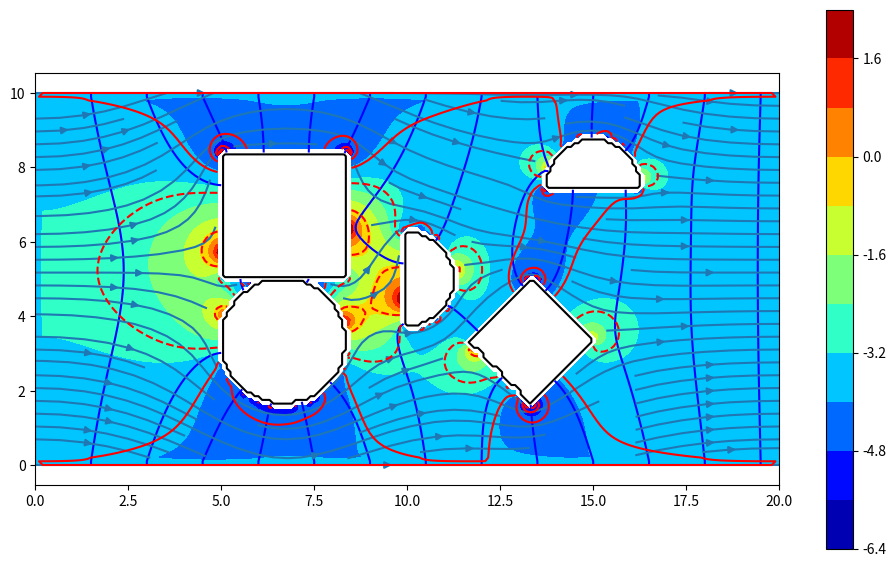

Reproduce this figure in Python.
import numpy as np
import matplotlib.pyplot as plt
import scipy.sparse as sp
import time




class Obstacle:
    def __init__(self, jmask, imask):
        self.jmask = jmask
        self.imask = imask

    @classmethod
    def as_shape(obj, X,Y,x0=0,y0=0,radius=0,shape='None'):
        """ define an obsticle of various tstape
            circle: set center and radius: x0, y0, radius
            half-circle: set center and radius: x0, y0, radius < 0  left, radius > 0 right
            semi-circle: set center and radius: x0, y0, radius < 0  top, radius > 0 bottom
            square: set center and radius: x0, y0, radius
            rectangle: set corners x0,y0, x1, y1
        """
        match shape:
          case "square":
            bmask = np.logical_and(np.abs(X-x0) <= radius , np.abs(Y-y0) <= radius)
          case "diamond":
            bmask = np.abs(X-x0) + np.abs(Y-y0) <= radius
          case "circle":
            bmask = (X-x0)**2 + (Y-y0)**2 <= radius*radius
          case "half-circle":
            bmask = (X-x0)**2 + (Y-y0)**2 <= radius*radius
            if (radius > 0):
                bmask = np.logical_and(bmask, X >= x0)
            else:
                bmask = np.logical_and(bmask, X <= x0)
          case "semi-circle":
            bmask = (X-x0)**2 + (Y-y0)**2 <= radius*radius
            if (radius > 0):
                bmask = np.logical_and(bmask, Y >= y0)
            else:
                bmask = np.logical_and(bmask, Y <= y0)
          case _:
            raise Exception("Unknown obsticle type")

        jmask, imask = np.where(bmask)

        return obj(jmask, imask) 


def make_bmask(X,Y, obs_list):
    """ Constructs a binary/boolean mask for the obstical(s) """
    bmask = np.zeros_like(X,dtype='bool')
    for obs in obs_list:
        bmask[obs.jmask, obs.imask] = True
    return bmask



def solve_poisson_direct(dy, dx, phi_free, bmask, b, nbnd=2):
    """ 
        Direct solver for 2d Poisson equarion 
         (the special case b=0 is the Laplace equation)

        optionally set width of boundary - essentially allowing neat plotting
        nbnd = 1    mathematically correct, and best
        nbnd = 2    good if using one sided derivatives for winds at edges
        nbnd = 3    good if using np.gradient
        Only applies to domain edges. Not to obsticles.

        Allows dx /= dy, but constant.

    """
    # Define the grid dimensions
    ny, nx = b.shape

    k1d = lambda j, i : j*nx + i

    ax = 1./(dx*dx)
    ay = 1./(dy*dy)

    # Set up the boundary conditions as freestream
    phi = np.zeros((ny, nx))
    for j in range(ny):
        phi[j,:] = phi_free

    # Flatten phi into a 1D array for the right-hand side vector
    brhs = b.copy().flatten()

    # Create the coefficient matrix A as a lil_matrix
    t_0 = time.time()
    A = sp.lil_matrix((ny*nx, ny*nx))

    # Edge boundaries
    for j in range(ny):
        for i in range(nx):
            k = j*nx + i
            #k = k1d(j,i)
            if j < nbnd or j >= ny-nbnd or i < nbnd or i >= nx-nbnd:
                A[k, k] = 1.0         # Boundary condition, no off elements
                brhs[k] = phi[j, i]   # Boundary value


    # Inner domain: inside boundarys
    for j in range(nbnd,ny-nbnd):
        for i in range(nbnd,nx-nbnd):
            k = j*nx + i

            # Check for mask conditions
            if bmask[j,i]:
                A[k, k ] = 1.0      # "1" means "assign b"
                brhs[k] = np.nan    # set this for neat plotting
                #brhs[k] = 0.

            else:
                A[k, k] = -2*(ax + ay)        # Interior point
                A[k, k-1 ] = ax    # Left neighbor (j, i-1)
                A[k, k+1 ] = ax    # Right neighbor (j, i+1)
                A[k, k-nx] = ay    # Upper neighbor (j-1, i)
                A[k, k+nx] = ay    # Lower neighbor (j+1, i)

                # if mask to the side, set zero gradient that direction
                # (Could set a know gradient here to give a source)
                if bmask[j,i+1]:
                    A[k, k    ] += ax
                    A[k, k+1  ]  = 0.0
                if bmask[j,i-1]:
                    A[k, k    ] += ax
                    A[k, k-1  ]  = 0.0
                if bmask[j-1,i]:
                    A[k, k    ] += ay
                    A[k, k-nx ]  = 0.0
                if bmask[j+1,i]:
                    A[k, k    ] += ay
                    A[k, k+nx ]  = 0.0

    t_1 = time.time() - t_0

    # Solve the linear system using a sparse direct solver
    t_0 = time.time()
    x = sp.linalg.spsolve(A.tocsr(), brhs)
    t_2 = time.time() - t_0

    # Reshape the solution vector back into a 2D array
    phi = np.reshape(x, (ny, nx))

    print('Timing: set(A)=',t_1,' solve=',t_2,' seconds')

    return phi

# -----------------------------------------------------------
# RUN THE CALCULATION
# -----------------------------------------------------------
# Define background freestream velocity [m/s]
Ufree = 10

# Define domain size ([m] and grid spacing) 
Lx, Ly = 20, 10                  # lengths of X and Y domain
nx, ny = 201, 101                # number of points in computational mesh
#nx, ny = 1001, 501              # 1000x500 is a useful max on google: takes ~ 30 seconds

dx, dy = Lx/(nx-1), Ly/(ny-1)

x = np.linspace(0, Lx, nx)
y = np.linspace(0, Ly, ny)
X, Y = np.meshgrid(x, y)

# Set boundary freestream conditions
phi_left = 0.
phi_right = Ufree*Lx
phi_free = np.linspace(phi_left, phi_right, num=nx)
bdiv = np.zeros((ny,nx)) 


# Define an obstacle mask (multiple obsticles)
obs_list = []
obs_list.append(Obstacle.as_shape(X,Y,x0=  Lx/3,y0=  Ly/3,radius=Ly/6,shape='circle'))
obs_list.append(Obstacle.as_shape(X,Y,x0=  Lx/3,y0=2*Ly/3,radius=Ly/6,shape='square'))
obs_list.append(Obstacle.as_shape(X,Y,x0=2*Lx/3,y0=  Ly/3,radius=Ly/6,shape='diamond'))
obs_list.append(Obstacle.as_shape(X,Y,x0=  Lx/2,y0=  Ly/2,radius=Ly/8,shape='half-circle'))
obs_list.append(Obstacle.as_shape(X,Y,x0=3*Lx/4,y0=3*Ly/4,radius=Ly/8,shape='semi-circle'))

bmask = make_bmask(X, Y, obs_list)    # full obstable mask (for plotting)

# Solve potential flow problem
phi = solve_poisson_direct(dy, dx, phi_free, bmask, bdiv)

# Velocities from gradient (centred. One sideded at edges better)
v, u = np.gradient(phi, dy, dx)

# Pressure [Pa], from Bernoilli
p0 = 0.0       # background pressure [Pa]
rho = 1.0      # density [kg/m3]
pressure = p0 - 0.5*rho*(u**2 + v**2)   # allways negative to ambient

vspd = np.sqrt(u**2 + v**2) - Ufree

# PLOTTING - this takes a while ...
vstep = 3                   # don't plot every wind vector (else too many!)
fig, ax = plt.subplots(figsize=(12,7))
ax.set(aspect='equal')
plt.contourf(X, Y, -np.log(-pressure), levels=12,cmap='jet')  # Filled pressure 
plt.colorbar()
plt.contour(X, Y, phi,colors="blue", levels=13)     # potential lines
plt.streamplot(X, Y, u, v)
#plt.quiver(X[::vstep,::vstep], Y[::vstep,::vstep], u[::vstep,::vstep], v[::vstep,::vstep])
plt.contour(X, Y, vspd, colors="red")       # flow speed
plt.contour(X, Y, bmask, colors="black")
plt.show()


